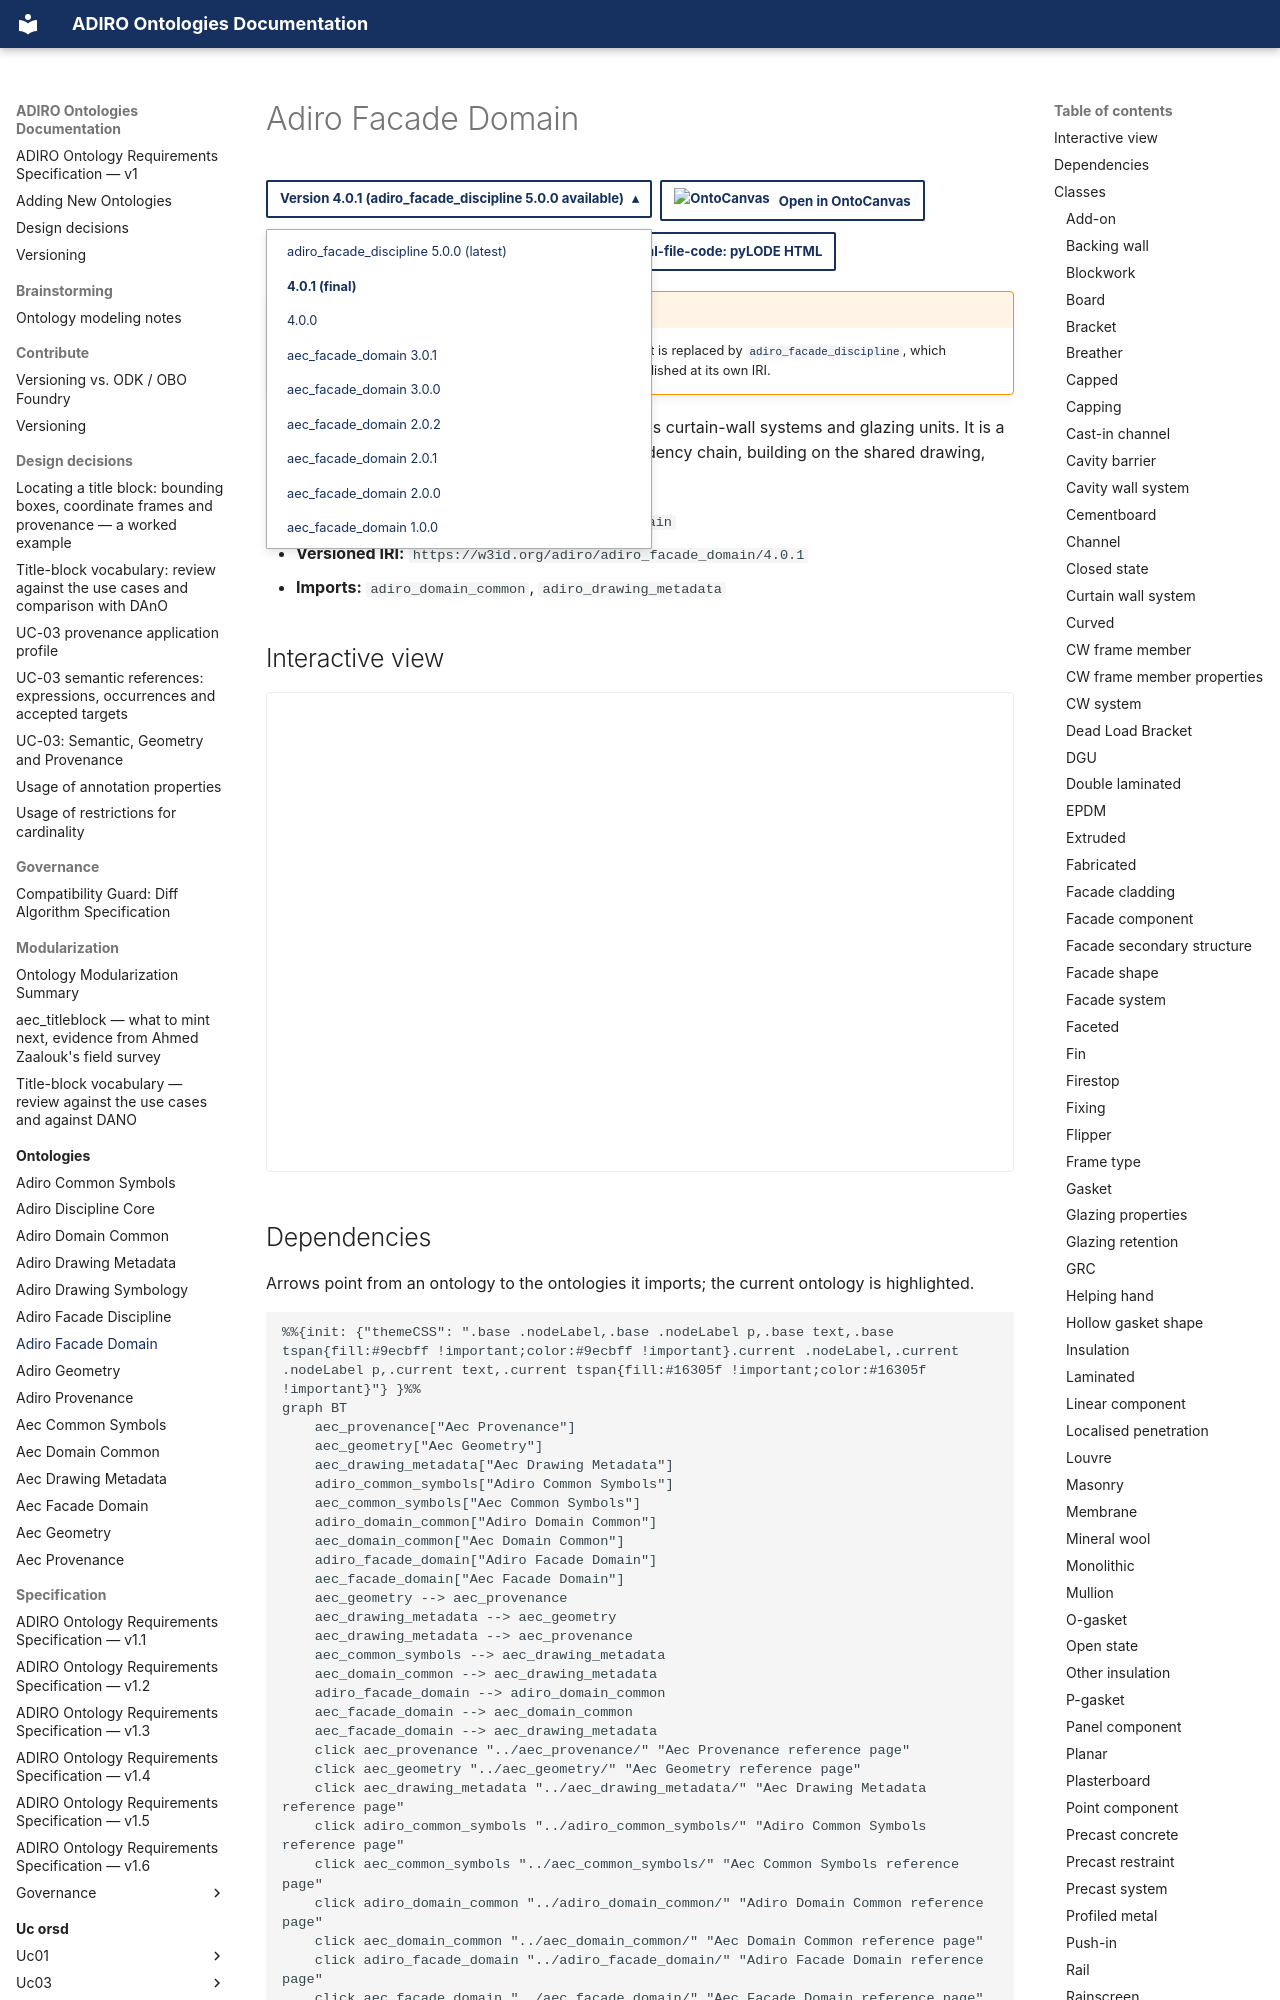

repository: BuroHappoldMachineLearning/ADIRO · page: ontologies/adiro_facade_domain/index.html · generator: mkdocs

---
search:
  exclude: true
---

# Adiro Facade Domain

<div class="adiro-actions" markdown="span">
<details class="adiro-version">
<summary class="md-button">Version 4.0.1 (adiro_facade_discipline 5.0.0 available)</summary>
<ul>
<li><a href="../adiro_facade_discipline/">adiro_facade_discipline 5.0.0 (latest)</a></li>
<li><a href="./" class="adiro-version-current" aria-current="page">4.0.1 (final)</a></li>
<li><a href="4.0.0/">4.0.0</a></li>
<li><a href="../aec_facade_domain/">aec_facade_domain 3.0.1</a></li>
<li><a href="../aec_facade_domain/3.0.0/">aec_facade_domain 3.0.0</a></li>
<li><a href="../aec_facade_domain/2.0.2/">aec_facade_domain 2.0.2</a></li>
<li><a href="../aec_facade_domain/2.0.1/">aec_facade_domain 2.0.1</a></li>
<li><a href="../aec_facade_domain/2.0.0/">aec_facade_domain 2.0.0</a></li>
<li><a href="../aec_facade_domain/1.0.0/">aec_facade_domain 1.0.0</a></li>
</ul>
</details>
[![OntoCanvas](https://burohappoldmachinelearning.github.io/OntoCanvas/OntoCanvas.png){ .ontocanvas-icon } Open in OntoCanvas](https://burohappoldmachinelearning.github.io/OntoCanvas/?onto=https://w3id.org/adiro/adiro_facade_domain.html){ .md-button target=_blank }
[:material-file-document-outline: TTL source](https://w3id.org/adiro/adiro_facade_domain.ttl){ .md-button }
[:material-file-code: pyLODE HTML](https://w3id.org/adiro/adiro_facade_domain.html){ .md-button }
</div>

!!! warning "Deprecated"

    This module is deprecated and receives no further changes. It is replaced by [`adiro_facade_discipline`](adiro_facade_discipline.md), which continues its version numbering. Every release of it stays published at its own IRI.

Facade-engineering concepts and symbols, such as curtain-wall systems and glazing units. It is a discipline-specific module at the end of the dependency chain, building on the shared drawing, symbol, and domain vocabularies.

- **IRI:** `https://w3id.org/adiro/adiro_facade_domain`
- **Versioned IRI:** `https://w3id.org/adiro/adiro_facade_domain/4.0.1`
- **Imports:** `adiro_domain_common`, `adiro_drawing_metadata`

## Interactive view

<iframe src="https://burohappoldmachinelearning.github.io/OntoCanvas/?onto=https://w3id.org/adiro/adiro_facade_domain.html" title="Adiro Facade Domain in OntoCanvas" loading="lazy" style="width: 100%; height: 480px; border: 1px solid var(--md-default-fg-color--lightest); border-radius: 4px;"></iframe>
